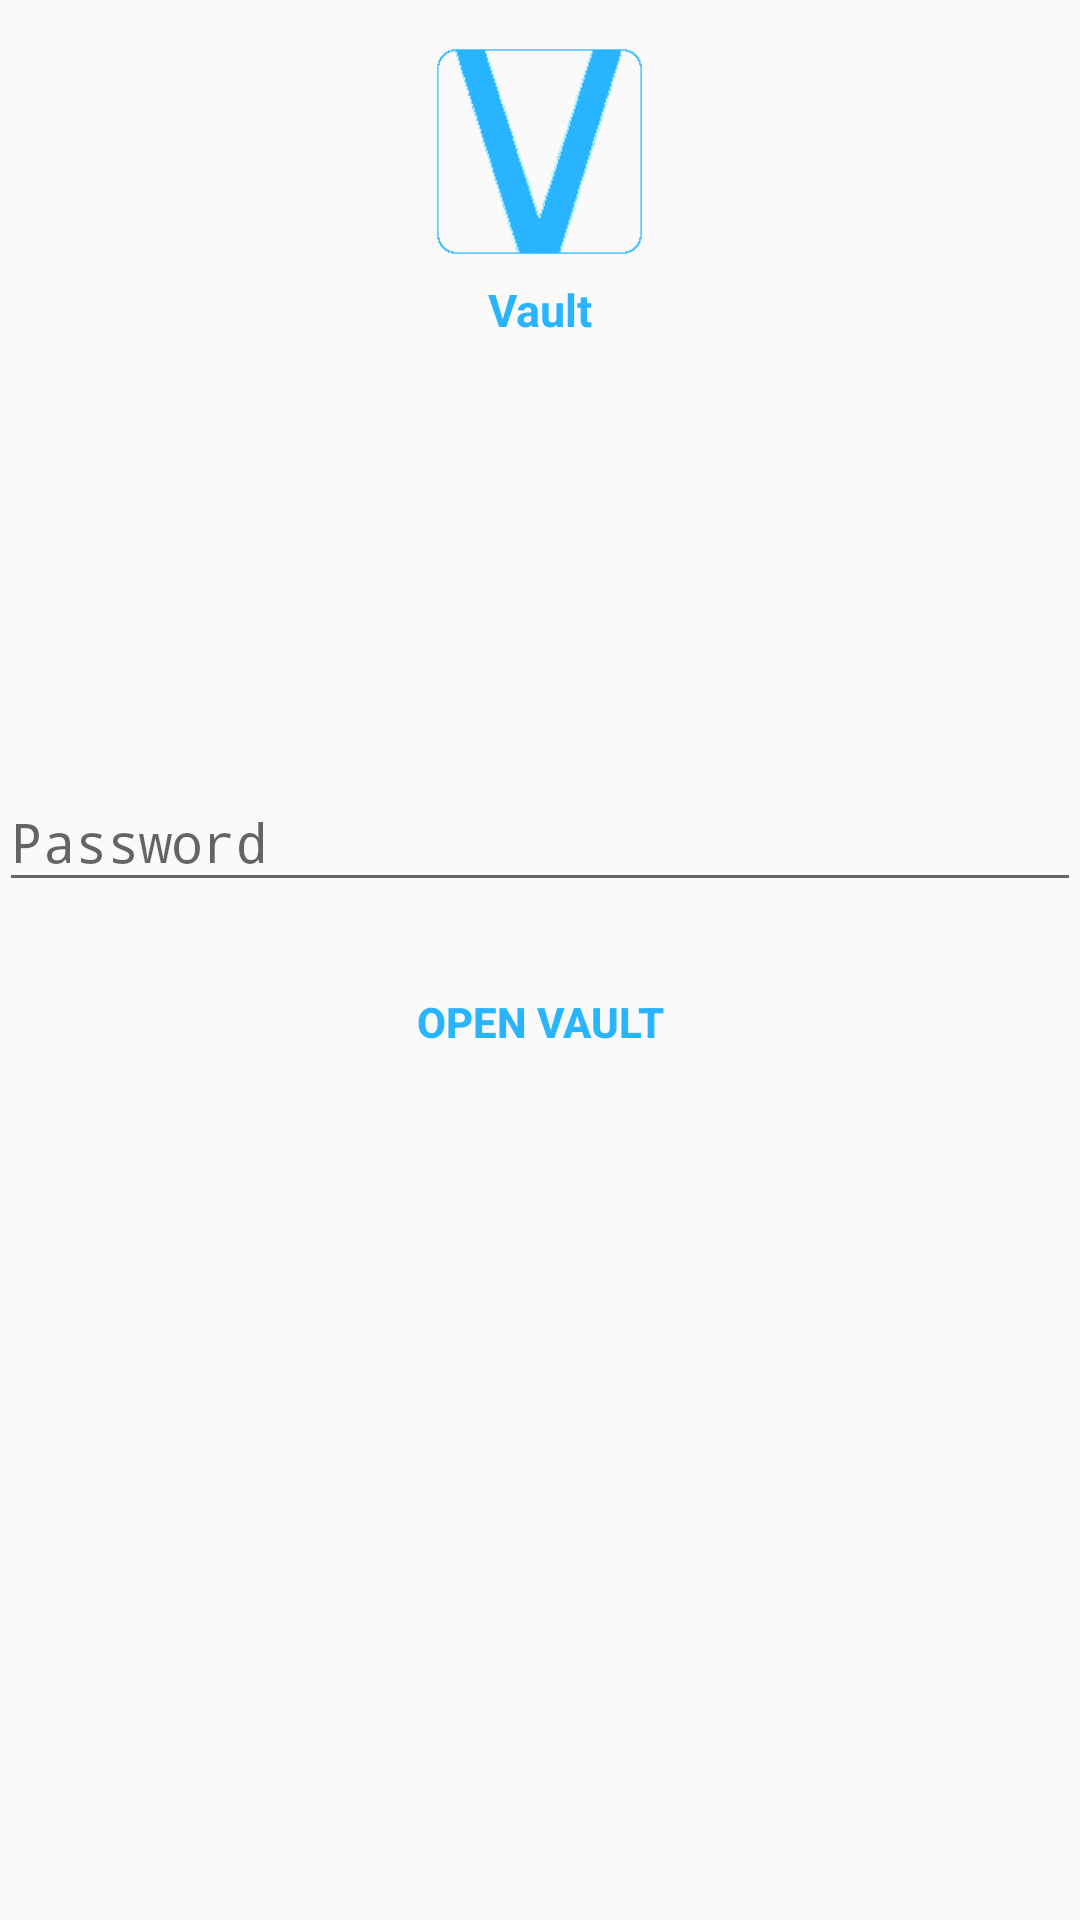

Here is an Android app screen rendered from its layout file. Give the layout XML and the strings, colors and styles it references.
<!-- AndroidManifest.xml: application theme AppTheme -->
<!-- res/layout/activity_login.xml -->
<?xml version="1.0" encoding="utf-8"?>
<LinearLayout xmlns:android="http://schemas.android.com/apk/res/android"
    xmlns:tools="http://schemas.android.com/tools"
    android:layout_width="match_parent"
    android:layout_height="match_parent"
    android:gravity="center_horizontal"
    android:orientation="vertical"
    android:paddingLeft="@dimen/activity_horizontal_margin"
    android:paddingTop="@dimen/activity_vertical_margin"
    android:paddingRight="@dimen/activity_horizontal_margin"
    android:paddingBottom="@dimen/activity_vertical_margin"
    tools:context=".LoginActivity">

    
    <ProgressBar
        android:id="@+id/login_progress"
        style="?android:attr/progressBarStyleLarge"
        android:layout_width="wrap_content"
        android:layout_height="wrap_content"
        android:layout_marginBottom="8dp"
        android:visibility="gone" />

    <ScrollView
        android:id="@+id/login_form"
        android:layout_width="match_parent"
        android:layout_height="match_parent">

        <LinearLayout
            android:id="@+id/email_login_form"
            android:layout_width="match_parent"
            android:layout_height="wrap_content"
            android:orientation="vertical"
            android:gravity="center">

            <ImageView
                android:layout_width="85dp"
                android:layout_marginTop="8dp"
                android:layout_height="85dp"
                android:src="@drawable/vaultbanner"
                />
            <TextView
                android:layout_width="wrap_content"
                android:layout_height="wrap_content"
                android:text="Vault"
                android:textColor="@color/colorAccent"
                android:textStyle="bold"
                android:textSize="15sp"/>



            <android.support.design.widget.TextInputLayout
                android:layout_width="match_parent"
                android:layout_height="wrap_content"
                android:layout_marginTop="135dp">


                <EditText
                    android:id="@+id/password"
                    android:layout_width="match_parent"
                    android:layout_height="wrap_content"
                    android:hint="Password"
                    android:imeActionId="6"
                    android:imeActionLabel="@string/action_sign_in_short"
                    android:imeOptions="actionUnspecified"
                    android:inputType="numberPassword"
                    android:maxLines="1"
                    android:singleLine="true" />

            </android.support.design.widget.TextInputLayout>

            <Button
                android:id="@+id/email_sign_in_button"
                android:layout_width="match_parent"
                android:layout_height="wrap_content"
                android:layout_marginTop="16dp"
                android:background="@color/backgroundwhite"
                android:text="Open Vault"
                android:textColor="@color/colorAccent"
                android:textStyle="bold"
                style="?android:attr/borderlessButtonStyle"/>



        </LinearLayout>
    </ScrollView>

</LinearLayout>
<!-- resources referenced by this layout -->
<resources>
  <color name="backgroundwhite">#FAFAFA</color>
  <color name="colorAccent">#28b4ff</color>
  <!-- drawable vaultbanner: png bitmap (drawable, 4277 bytes) -->
  <string name="action_sign_in_short">Sign in</string>
  <style name="AppTheme" parent="Theme.AppCompat.Light.DarkActionBar">
          
          <item name="colorPrimary">@color/colorPrimary</item>
          <item name="colorPrimaryDark">@color/colorPrimaryDark</item>
          <item name="colorAccent">@color/colorAccent</item>
          <item name="actionBarStyle">@style/Widget.Styled.ActionBar</item>
          <item name="android:actionBarStyle">@style/Widget.Styled.ActionBar</item>
      </style>
  <color name="colorPrimary">#13438e</color>
  <color name="colorPrimaryDark">#05214c</color>
  <style name="Widget.Styled.ActionBar" parent="@android:style/Widget.Holo.ActionBar">
          <item name="android:displayOptions">showHome|useLogo</item>
          <item name="displayOptions">showHome|useLogo</item>
      </style>
</resources>
